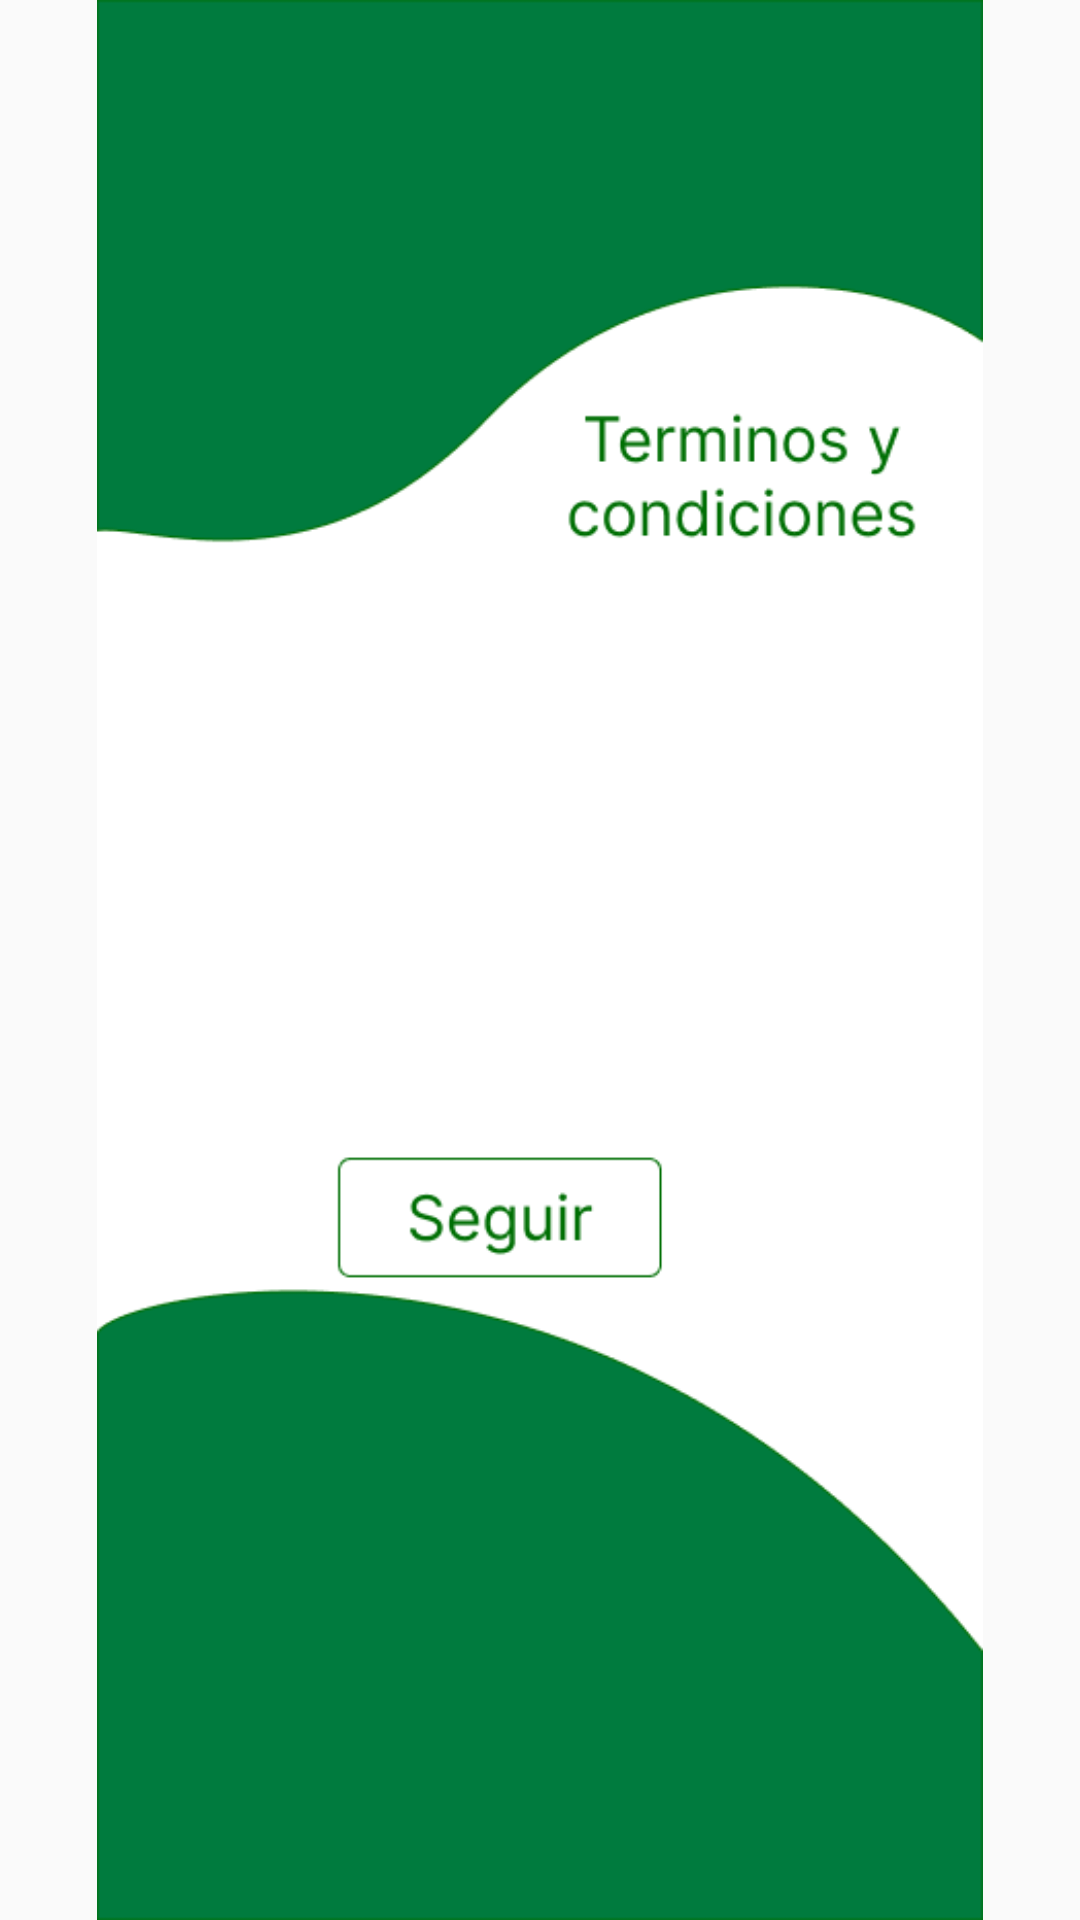

The Android layout XML behind this screen, and the referenced resources:
<!-- AndroidManifest.xml: application theme Theme.AppCompat.NoActionBar -->
<!-- res/layout/activity_terminos.xml -->
<?xml version="1.0" encoding="utf-8"?>
<androidx.constraintlayout.widget.ConstraintLayout xmlns:android="http://schemas.android.com/apk/res/android"
    xmlns:app="http://schemas.android.com/apk/res-auto"
    xmlns:tools="http://schemas.android.com/tools"
    android:layout_width="match_parent"
    android:layout_height="match_parent"
    tools:context=".Inicio.terminosActivity">

    <ImageView
        android:id="@+id/imageView3"
        android:layout_width="0dp"
        android:layout_height="0dp"
        android:layout_marginStart="0dp"
        android:layout_marginEnd="0dp"
        app:layout_constraintBottom_toBottomOf="parent"
        app:layout_constraintEnd_toEndOf="parent"
        app:layout_constraintStart_toStartOf="parent"
        app:layout_constraintTop_toTopOf="parent"
        app:srcCompat="@mipmap/terminos" />


</androidx.constraintlayout.widget.ConstraintLayout>
<!-- resources referenced by this layout -->
<resources>
  <!-- mipmap terminos: png bitmap (mipmap-hdpi, 14856 bytes) -->
  <style name="Theme.AppCompat.NoActionBar" parent="android:Theme.Material.Light.NoActionBar" />
</resources>
